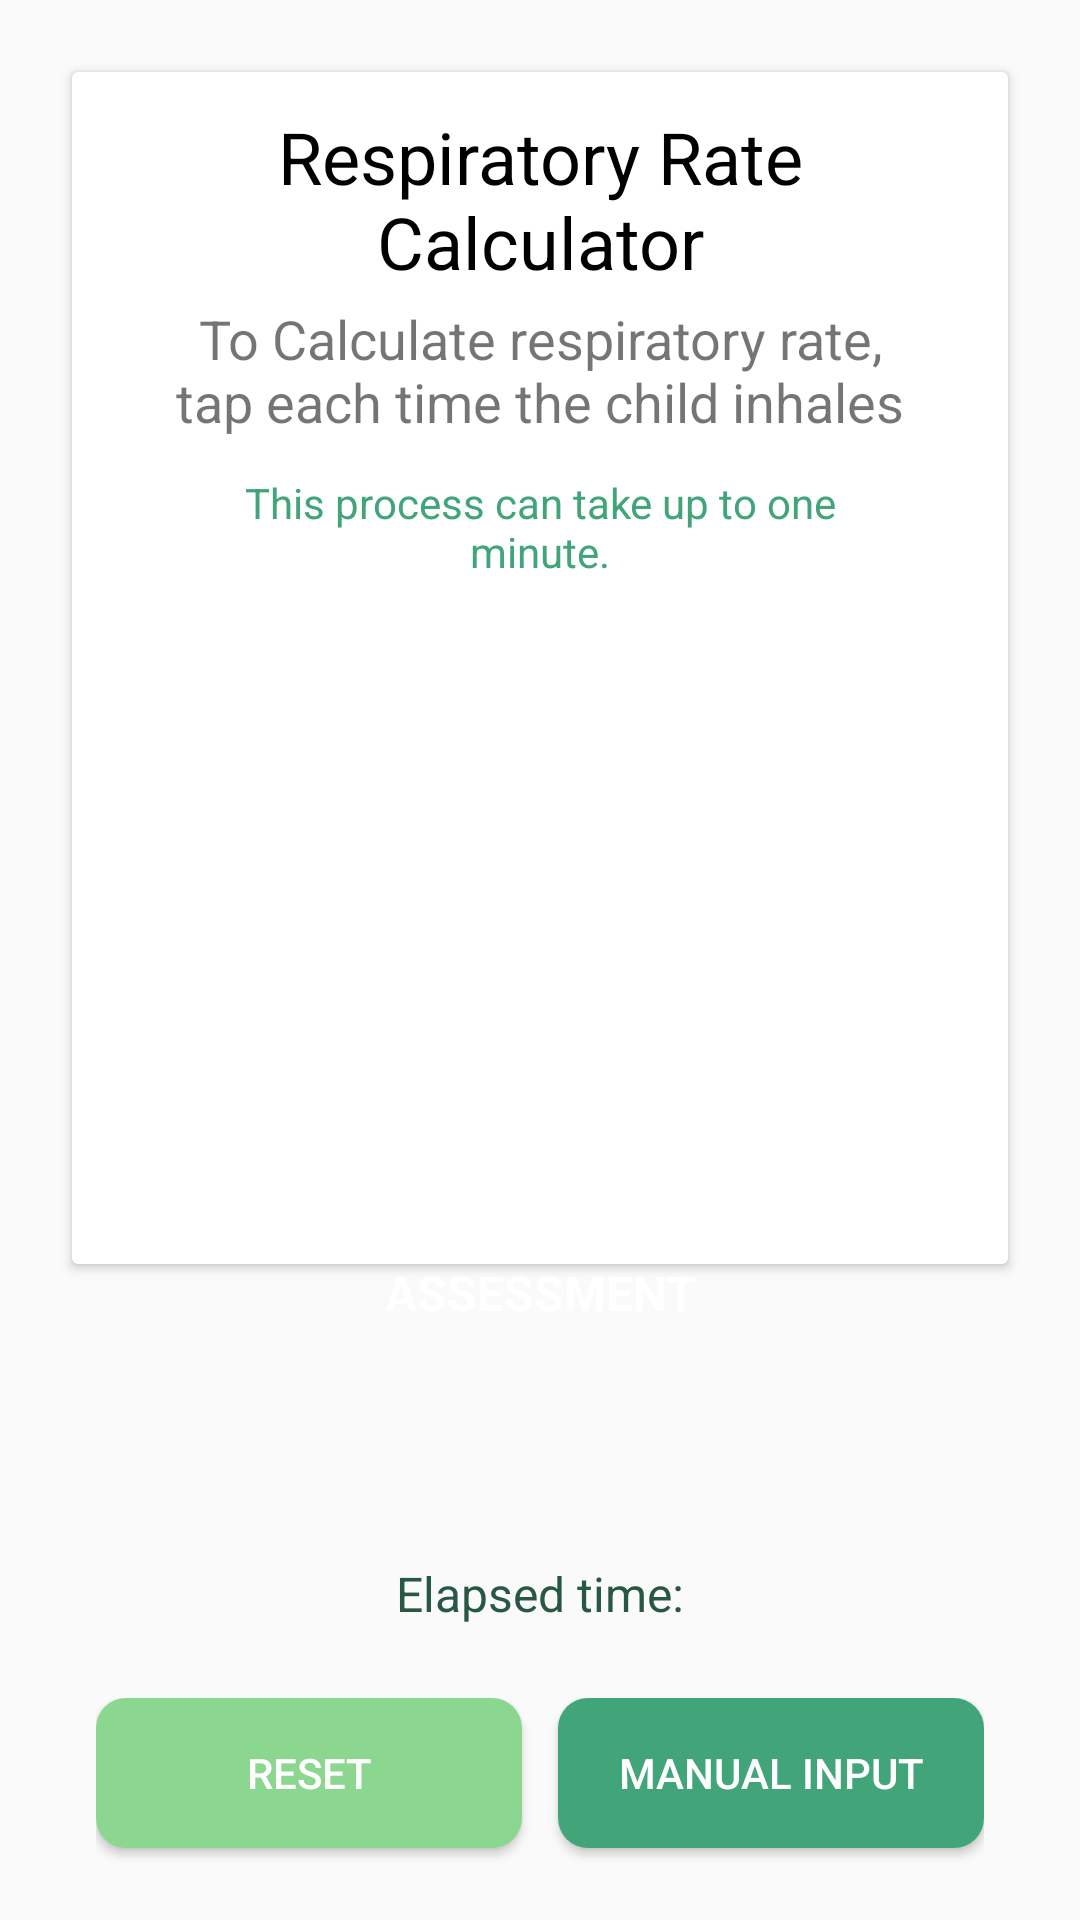

Here is an Android app screen rendered from its layout file. Give the layout XML and the strings, colors and styles it references.
<!-- AndroidManifest.xml: application theme Theme.RespiratoryRateCounter -->
<!-- res/layout/activity_main.xml -->
<?xml version="1.0" encoding="utf-8"?>
<LinearLayout
    xmlns:android="http://schemas.android.com/apk/res/android"
    xmlns:app="http://schemas.android.com/apk/res-auto"
    style="@style/mainContainerStyle"
    android:orientation="vertical">

    <LinearLayout
        android:layout_width="match_parent"
        android:layout_height="wrap_content"
        android:layout_weight="1">
        <RelativeLayout
            android:layout_width="match_parent"
            android:layout_height="match_parent">
            <LinearLayout
                android:layout_width="match_parent"
                android:layout_height="match_parent"
                android:layout_marginBottom="75dp">
                <androidx.cardview.widget.CardView
                    style="@style/card_style"
                    android:layout_width="match_parent"
                    android:layout_height="match_parent">
                    <LinearLayout
                        android:layout_width="match_parent"
                        android:layout_height="match_parent"
                        android:gravity="center_horizontal"
                        android:orientation="vertical"
                        android:paddingLeft="24dp"
                        android:paddingRight="24dp">
                        <TextView
                            android:id="@+id/Title"
                            style="@style/QuestionTitleText"
                            android:layout_marginBottom="4dp"
                            android:layout_marginTop="12dp"
                            android:text="@string/default_title_text" />

                        <TextView
                            android:id="@+id/Subtitle"
                            style="@style/QuestionSubtitleText"
                            android:text="@string/default_subtitle_text"/>
                        <TextView
                            android:id="@+id/Warning"
                            android:layout_width="wrap_content"
                            android:layout_height="wrap_content"
                            android:layout_marginLeft="24dp"
                            android:layout_marginRight="24dp"
                            android:layout_marginTop="12dp"
                            android:text="@string/could_take"
                            android:textAlignment="center"
                            android:textColor="@color/primaryButtonColor"
                            android:textSize="14dp"
                            android:gravity="center_horizontal" />
                    </LinearLayout>
                </androidx.cardview.widget.CardView>
            </LinearLayout>

            <androidx.constraintlayout.widget.ConstraintLayout
                android:id="@+id/Circle"
                android:layout_width="wrap_content"
                android:layout_height="wrap_content"
                android:layout_alignParentBottom="true"
                android:layout_centerHorizontal="true"
                android:layout_margin="24dp"
                android:background="@drawable/circle_background"
                android:elevation="5dp">

                <TextView
                    android:id="@+id/TapOnInhale"
                    android:layout_width="150dp"
                    android:layout_height="150dp"
                    android:gravity="center"
                    android:padding="15dp"
                    android:text="@string/start_text"
                    android:textAlignment="center"
                    android:textAllCaps="true"
                    android:textColor="@color/white"
                    android:textSize="16sp"
                    android:textStyle="bold"
                    app:layout_constraintBottom_toBottomOf="parent"
                    app:layout_constraintEnd_toEndOf="parent"
                    app:layout_constraintStart_toStartOf="parent"
                    app:layout_constraintTop_toTopOf="parent" />

            </androidx.constraintlayout.widget.ConstraintLayout>
        </RelativeLayout>
    </LinearLayout>

    <LinearLayout
        android:id="@+id/DynamicNavigation"
        android:layout_width="match_parent"
        android:layout_height="wrap_content"
        android:gravity="center_horizontal"
        android:orientation="vertical">
        <TextView
            android:id="@+id/ElapsedTime"
            android:layout_width="wrap_content"
            android:layout_height="wrap_content"
            android:layout_marginBottom="24dp"
            android:text="@string/elapsed_time"
            android:textColor="@color/topBarColor"
            android:textSize="16dp"/>

        <LinearLayout
            android:layout_width="match_parent"
            android:layout_height="wrap_content"
            android:layout_marginLeft="32dp"
            android:layout_marginRight="32dp"
            android:orientation="horizontal">

            <Button
                android:id="@+id/ResetButton"
                style="@style/secondaryButtonStyle"
                android:layout_weight="1"
                android:text="@string/reset_text" />

            <Button
                android:id="@+id/ManualInput"
                style="@style/primaryButtonStyle"
                android:layout_marginLeft="12dp"
                android:layout_weight="1"
                android:text="@string/manual_input" />

        </LinearLayout>


    </LinearLayout>

</LinearLayout>
<!-- resources referenced by this layout -->
<resources>
  <color name="primaryButtonColor">#42A57A</color>
  <color name="topBarColor">#285843</color>
  <color name="white">#FFFFFFFF</color>
  <string name="could_take">This process can take up to one minute.</string>
  <string name="default_subtitle_text">To Calculate respiratory rate, tap each time the child inhales</string>
  <string name="default_title_text">Respiratory Rate Calculator</string>
  <string name="elapsed_time">Elapsed time:</string>
  <string name="manual_input">Manual input</string>
  <string name="reset_text">Reset</string>
  <string name="start_text">Start Assessment</string>
  <style name="QuestionSubtitleText">
          <item name="android:textSize">18sp</item>
          <item name="android:layout_marginLeft">8dp</item>
          <item name="android:layout_marginRight">8dp</item>
          <item name="android:layout_height">wrap_content</item>
          <item name="android:layout_width">wrap_content</item>
          <item name="android:gravity">center</item>
      </style>
  <style name="QuestionTitleText">
          <item name="android:textSize">24sp</item>
          <item name="android:layout_height">wrap_content</item>
          <item name="android:layout_width">wrap_content</item>
          <item name="android:textColor">@color/black</item>
          <item name="android:gravity">center_horizontal</item>
      </style>
  <style name="card_style">
          <item name="android:layout_margin">24dp</item>
      </style>
  <style name="mainContainerStyle">
          <item name="android:background">@color/softGray</item>
          <item name="android:layout_width">match_parent</item>
          <item name="android:layout_height">match_parent</item>
      </style>
  <style name="primaryButtonStyle" parent="QuestionButtonMain">
          <item name="android:background">@drawable/primary_button</item>
      </style>
  <style name="secondaryButtonStyle" parent="QuestionButtonMain">
          <item name="android:background">@drawable/secondary_button</item>
      </style>
  <style name="Theme.RespiratoryRateCounter" parent="Theme.MaterialComponents.Light.NoActionBar">
          
          
          <item name="colorPrimary">@color/primaryButtonColor</item>
          <item name="colorPrimaryDark">@color/topBarColor</item>
          <item name="colorAccent">@color/primaryAccentColor</item>
          <item name="android:windowBackground">@color/softGray</item>
      </style>
  <color name="black">#FF000000</color>
  <color name="softGray">#FAFAFA</color>
  <style name="QuestionButtonMain">
          <item name="android:layout_width">235dp</item>
          <item name="android:layout_height">50dp</item>
          <item name="android:gravity">center</item>
          <item name="android:layout_marginBottom">24dp</item>
          <item name="android:textColor">@color/white</item>
          <item name="android:background">@color/softGray</item>
      </style>
  <!-- drawable primary_button (drawable) -->
  <?xml version="1.0" encoding="utf-8"?>
  <shape xmlns:android="http://schemas.android.com/apk/res/android"
      android:shape="rectangle">
      <corners android:radius="10dp" />
      <solid android:color="@color/primaryButtonColor" />
  </shape>
  <!-- drawable secondary_button (drawable) -->
  <?xml version="1.0" encoding="utf-8"?>
  <shape xmlns:android="http://schemas.android.com/apk/res/android"
      android:shape="rectangle">
      <corners android:radius="10dp" />
      <solid android:color="@color/secondaryButtonColor" />
  </shape>
  <color name="primaryAccentColor">#D7FFF1</color>
  <color name="secondaryButtonColor">#8CD78F</color>
</resources>
